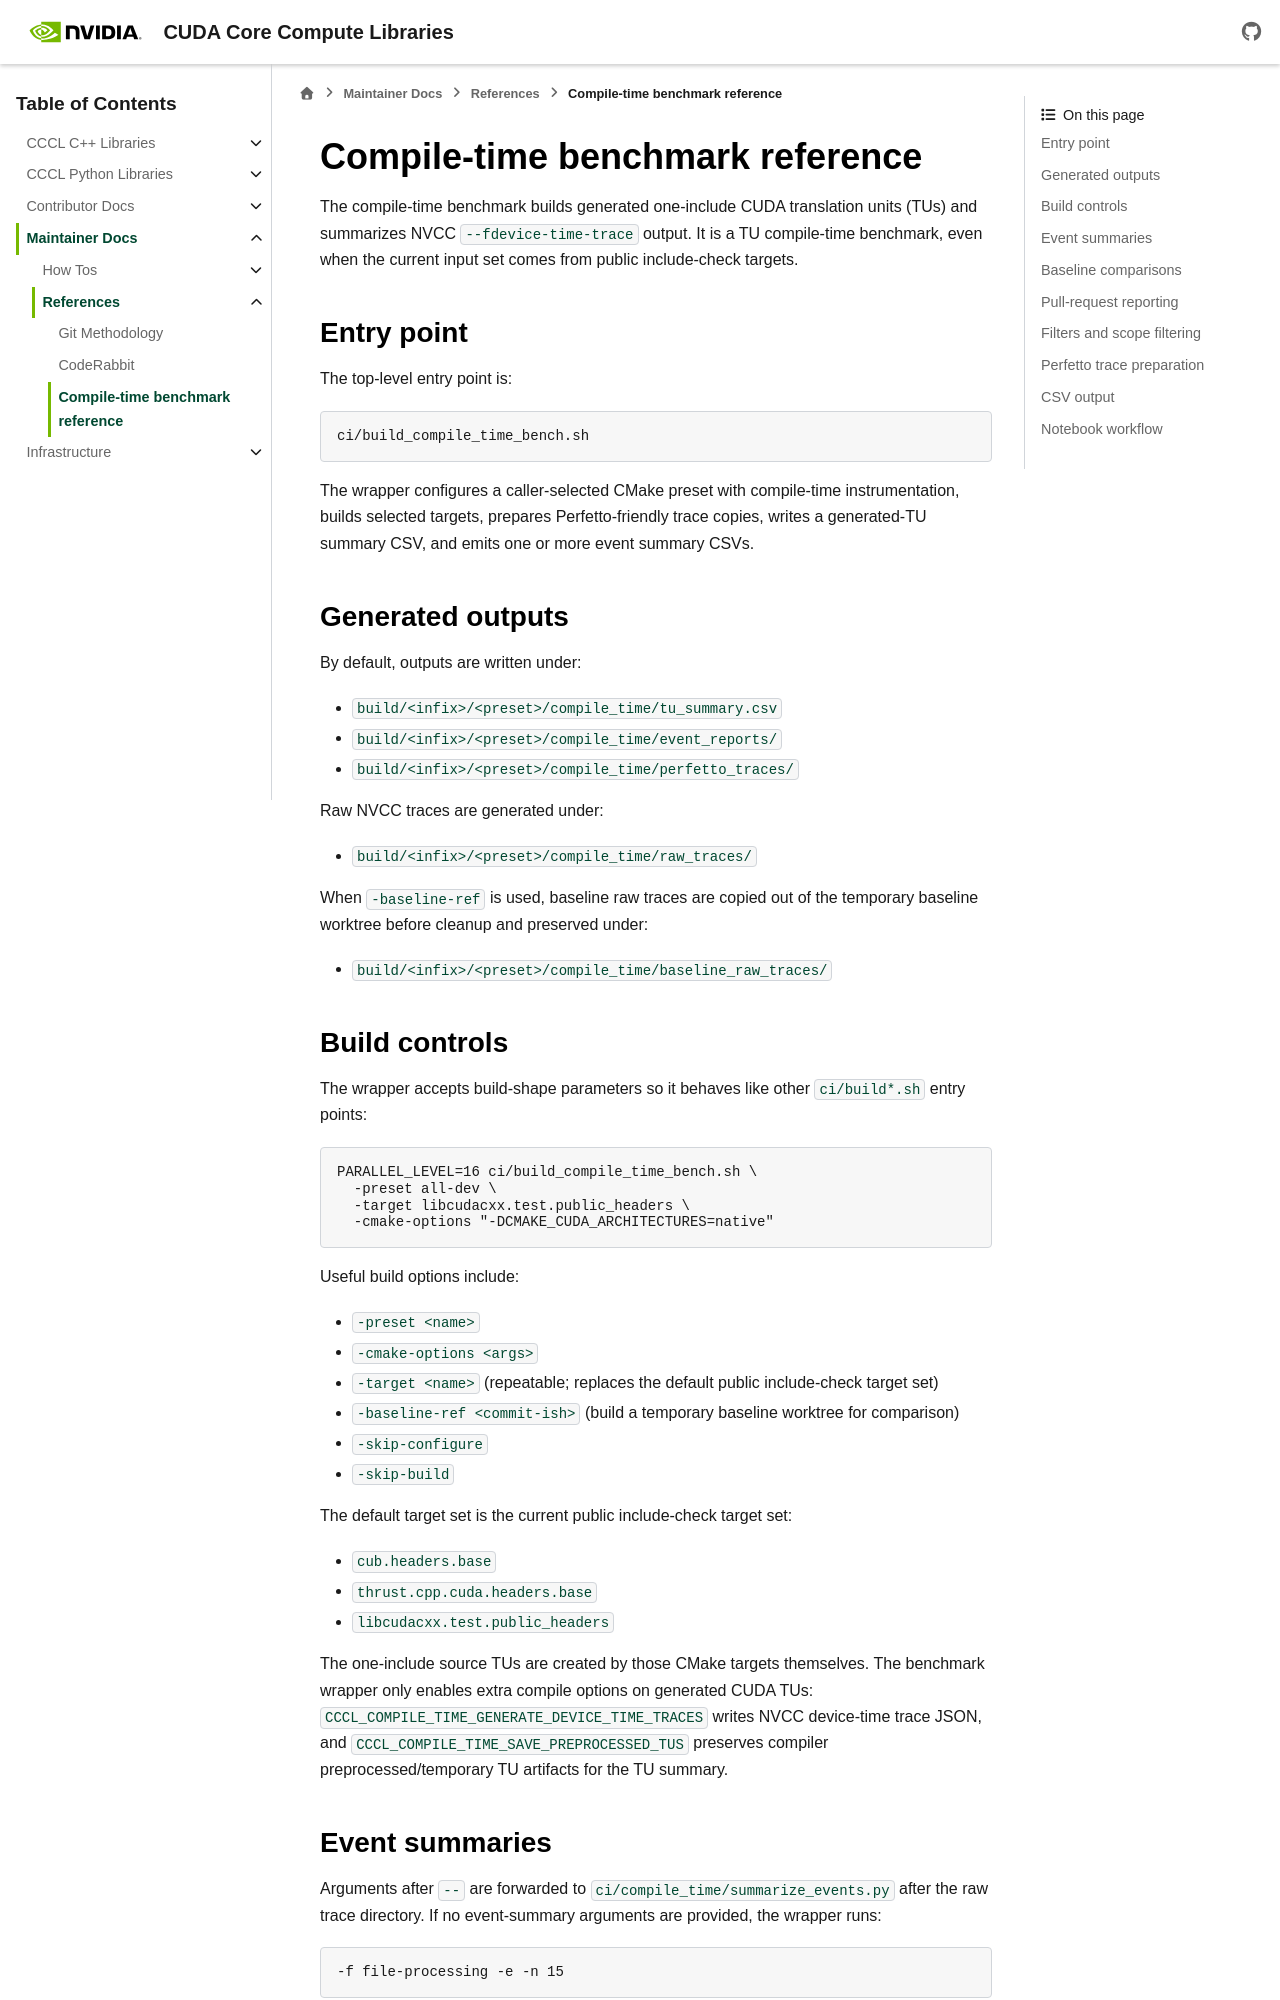

repository: NVIDIA/cccl · page: docs/unstable/maintainers/references/compile_time.html · generator: sphinx

Compile-time benchmark reference
================================

The compile-time benchmark builds generated one-include CUDA translation units
(TUs) and summarizes NVCC ``--fdevice-time-trace`` output. It is a TU
compile-time benchmark, even when the current input set comes from public
include-check targets.

Entry point
-----------

The top-level entry point is:

.. code-block:: bash

  ci/build_compile_time_bench.sh

The wrapper configures a caller-selected CMake preset with compile-time
instrumentation, builds selected targets, prepares Perfetto-friendly trace
copies, writes a generated-TU summary CSV, and emits one or more event summary
CSVs.

Generated outputs
-----------------

By default, outputs are written under:

- ``build/<infix>/<preset>/compile_time/tu_summary.csv``
- ``build/<infix>/<preset>/compile_time/event_reports/``
- ``build/<infix>/<preset>/compile_time/perfetto_traces/``

Raw NVCC traces are generated under:

- ``build/<infix>/<preset>/compile_time/raw_traces/``

When ``-baseline-ref`` is used, baseline raw traces are copied out of the
temporary baseline worktree before cleanup and preserved under:

- ``build/<infix>/<preset>/compile_time/baseline_raw_traces/``

Build controls
--------------

The wrapper accepts build-shape parameters so it behaves like other
``ci/build*.sh`` entry points:

.. code-block:: bash

  PARALLEL_LEVEL=16 ci/build_compile_time_bench.sh \
    -preset all-dev \
    -target libcudacxx.test.public_headers \
    -cmake-options "-DCMAKE_CUDA_ARCHITECTURES=native"

Useful build options include:

- ``-preset <name>``
- ``-cmake-options <args>``
- ``-target <name>`` (repeatable; replaces the default public include-check target set)
- ``-baseline-ref <commit-ish>`` (build a temporary baseline worktree for comparison)
- ``-skip-configure``
- ``-skip-build``

The default target set is the current public include-check target set:

- ``cub.headers.base``
- ``thrust.cpp.cuda.headers.base``
- ``libcudacxx.test.public_headers``

The one-include source TUs are created by those CMake targets themselves. The
benchmark wrapper only enables extra compile options on generated CUDA TUs:
``CCCL_COMPILE_TIME_GENERATE_DEVICE_TIME_TRACES`` writes NVCC device-time trace
JSON, and ``CCCL_COMPILE_TIME_SAVE_PREPROCESSED_TUS`` preserves compiler
preprocessed/temporary TU artifacts for the TU summary.
